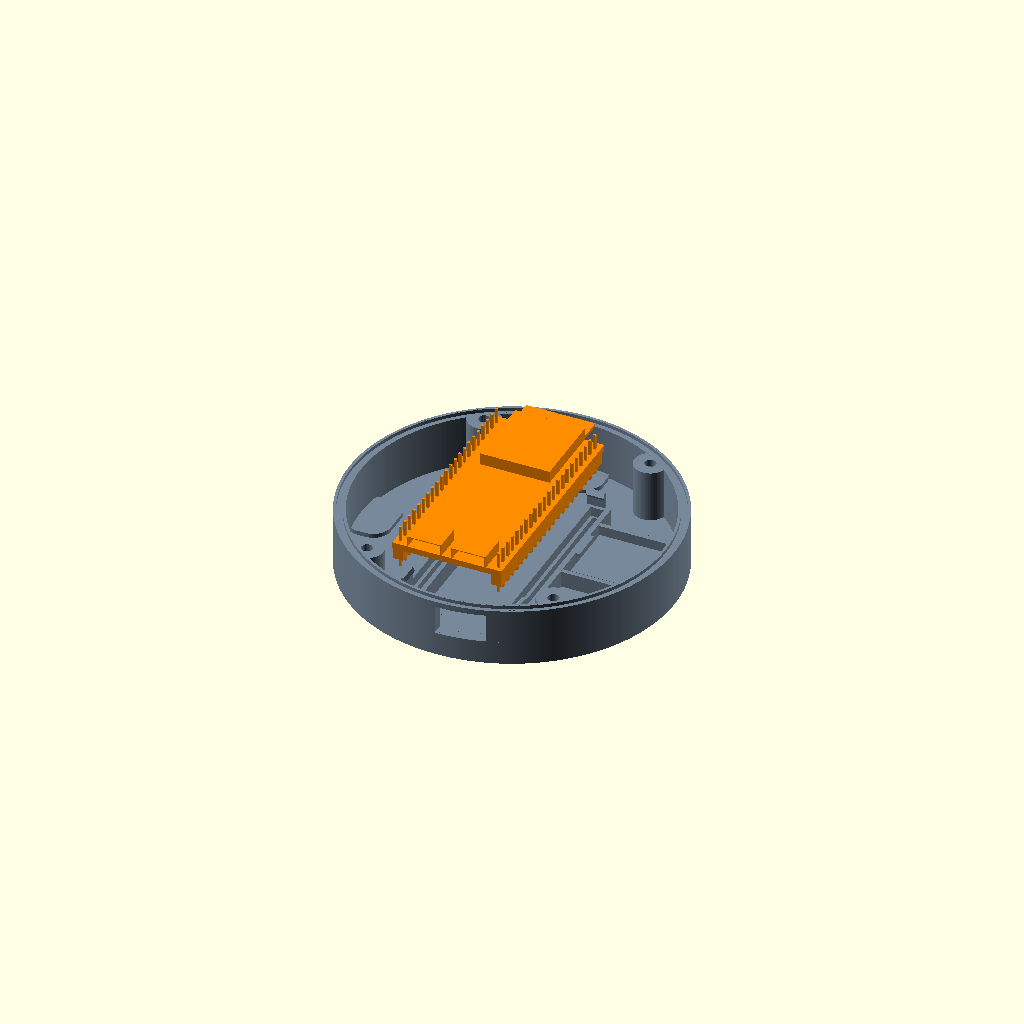
Cell 1 — every parameter at its default value.
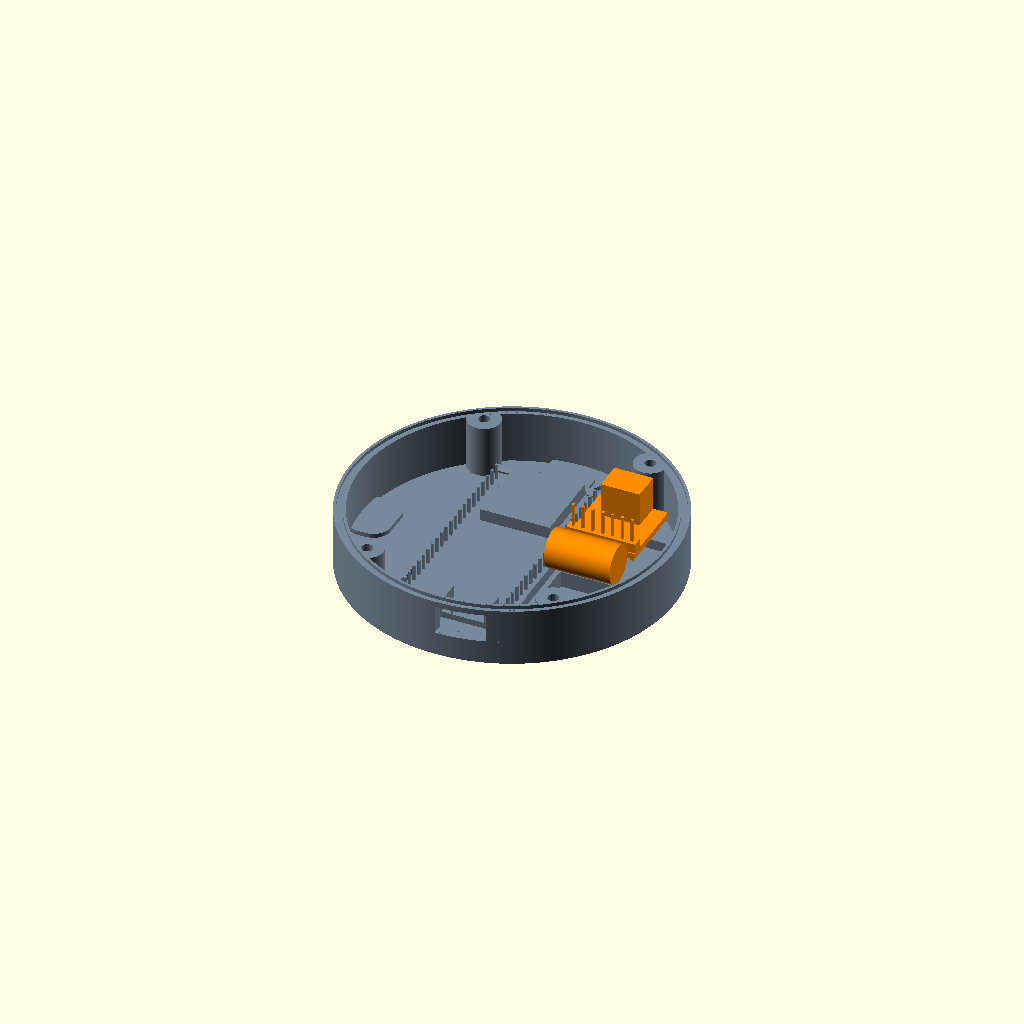
Cell 2: step = 2 (everything else at default).
One fixed orthographic camera (rotation 55°, 0°, 25°; colour scheme Cornfield) for every cell.
Source of the model, v2/case/steps.scad:
include <params.scad>
use <lib.scad>
use <dummies.scad>
use <top.scad>
use <body.scad>
use <ring.scad>
use <tray.scad>
use <small.scad>

step = 1;

new_color = "darkorange";
old_color = "lightslategray";

STEPS = [
    [1, "tray", [], [0, 0, 0]],
    [1, "tray", [], [0, 0, 0]],
    [1, "tray", [], [0, 0, 0]],
    [1, "tray", [], [0, 0, 0]],
    [2, "body_flip", [], [0, 0, 0]],
    [2, "body", [], [0, 0, 0]],
    [2, "body", [], [0, 0, 0]],
    [2, "body", [], [0, 0, 0]],
    [2, "body", [], [0, 0, 0]],
    [2, "body", [], [0, 0, 0]],
    [2, "body", [], [0, 0, 0]],
    [2, "base", ["body"], [0, 0, 34]],
    [2, "base_flip", [], [0, 0, 0]],
    [2, "base_flip", [], [0, 0, 0]],
    [2, "base", [], [0, 0, 0]],
    [3, "lid_flip", [], [0, 0, 0]],
    [3, "lid_flip", [], [0, 0, 0]],
    [3, "lid_flip", [], [0, 0, 0]],
    [3, "lid_flip", [], [0, 0, 0]],
    [3, "lid_flip", [], [0, 0, 0]],
    [3, "lid_flip", [], [0, 0, 0]],
    [3, "lid_flip", [], [0, 0, 0]],
    [3, "lid_flip", [], [0, 0, 0]],
    [3, "all", ["lid"], [0, 0, 26]],
    [3, "all", [], [0, 0, 0]],
    [3, "all", [], [0, 0, 0]]
];

PARTS = [
    ["body", 0, "body", [0, 0, 0]],
    ["top", 0, "lid", [0, 0, 0]],
    ["tray", 0, "tray", [0, 0, 0]],
    ["tray_inserts", 5, "body", [0, 0, -14]],
    ["column_inserts", 6, "body", [0, 0, 14]],
    ["mic_l", 7, "body", concat(-12 * polar(1, mic_az_l), [0])],
    ["mic_r", 8, "body", concat(-12 * polar(1, mic_az_r), [0])],
    ["glue_mics", 9, "body", [0, 0, 0]],
    ["filament", 10, "body", [0, 0, 14]],
    ["filament_tails", 10, "body", [0, 0, 14]],
    ["ring_arc", 11, "body", [0, 0, 14]],
    ["spk_inserts", 16, "lid", [0, 0, -12]],
    ["button_cap", 17, "lid", [0, 0, -14]],
    ["button", 18, "lid", [0, 0, -14]],
    ["glue_switch", 19, "lid", [0, 0, 0]],
    ["speaker_gasket", 20, "lid", [0, 0, -12]],
    ["speaker", 21, "lid", [0, 0, -30]],
    ["metal_washers", 22, "lid", [0, 0, -12]],
    ["speaker_screws", 22, "lid", [0, 0, -24]],
    ["top_gasket", 23, "lid", [0, 0, -12]],
    ["top_screws", 25, "lid", [0, 0, 16]],
    ["top_plugs", 26, "lid", [0, 0, 16]],
    ["devkit", 1, "tray", [0, 0, 16]],
    ["antenna", 1, "tray", [0, 0, 16]],
    ["amp", 2, "tray", [0, 0, 10]],
    ["cap", 2, "tray", [0, 0, 10]],
    ["transistor", 3, "tray", [0, 0, 14]],
    ["glue_transistor", 3, "tray", [0, 0, 0]],
    ["tray_gasket", 4, "tray", [0, 0, 10]],
    ["tray_screws", 13, "tray", [0, 0, -20]],
    ["feet", 14, "tray", [0, 0, -12]],
    ["com_bushing", 15, "tray", [0, -14, 0]],
    ["com_plug", 15, "tray", [0, -24, 0]]
];

VIEWS = [
    ["body", ["body"], false],
    ["body_flip", ["body"], true],
    ["lid_flip", ["lid"], true],
    ["tray", ["tray"], false],
    ["base", ["body", "tray"], false],
    ["base_flip", ["body", "tray"], true],
    ["all", ["body", "lid", "tray"], false]
];

function has(list, x) = len([for (e = list) if (e == x) e]) > 0;
function view_of(name) = [for (v = VIEWS) if (v[0] == name) v][0];
function parts_at(n) = [for (p = PARTS) if (p[1] <= n) p[0]];
function new_at(n) = [for (p = PARTS) if (p[1] == n) p[0]];

module glue_mics() {
    for (az = [mic_az_l, mic_az_r])
        rotate([0, 0, az]) translate([mic_face_r - mic_t - 0.5, 0, mic_z]) rotate([0, 90, 0])
            rotate_extrude($fn = 48) translate([mic_d / 2, 0]) scale([1, 1.4]) circle(d = 1.6, $fn = 16);
}

module glue_switch() {
    rotate([0, 0, button_az]) translate([button_r, 0, 0])
        for (s = [-1, 1]) translate([0, s * btn_w / 2, btn_z0]) scale([1.4, 1, 1]) sphere(d = 3.6, $fn = 24);
}

module glue_transistor() {
    translate([transistor_xy[0], transistor_xy[1] - 2, tray_floor_t - 0.01])
        scale([1, 1.5, 1]) cylinder(d = tr_w + 3, h = 0.8, $fn = 48);
}

module draw(name) {
    if (name == "body") body();
    else if (name == "top") top();
    else if (name == "tray") tray();
    else if (name == "tray_inserts") dummy_tray_inserts();
    else if (name == "column_inserts") dummy_column_inserts();
    else if (name == "mic_l") dummy_mic(mic_az_l);
    else if (name == "mic_r") dummy_mic(mic_az_r);
    else if (name == "glue_mics") glue_mics();
    else if (name == "filament") dummy_filament();
    else if (name == "filament_tails") dummy_filament_tails();
    else if (name == "ring_arc") ring_arc();
    else if (name == "spk_inserts") dummy_spk_inserts();
    else if (name == "button_cap") button_cap();
    else if (name == "button") dummy_button();
    else if (name == "glue_switch") glue_switch();
    else if (name == "speaker_gasket") speaker_gasket();
    else if (name == "speaker") dummy_speaker();
    else if (name == "metal_washers") dummy_metal_washers();
    else if (name == "speaker_screws") dummy_speaker_screws();
    else if (name == "top_gasket") dummy_top_gasket();
    else if (name == "top_screws") dummy_top_screws();
    else if (name == "top_plugs") top_plugs();
    else if (name == "devkit") dummy_devkit();
    else if (name == "antenna") dummy_antenna();
    else if (name == "amp") dummy_amp();
    else if (name == "cap") dummy_cap();
    else if (name == "transistor") dummy_transistor();
    else if (name == "glue_transistor") glue_transistor();
    else if (name == "tray_gasket") dummy_tray_gasket();
    else if (name == "tray_screws") dummy_tray_screws();
    else if (name == "feet") dummy_feet();
    else if (name == "com_bushing") com_bushing();
    else if (name == "com_plug") dummy_usb_plug(com_plug_w, com_plug_h);
    else assert(false, str("unknown part: ", name));
}

module flip_if(on, h) {
    if (on) translate([0, 0, h]) rotate([0, 180, 0]) children();
    else children();
}

module scene(n) {
    s = STEPS[n - 1];
    v = view_of(s[1]);
    h = s[1] == "body_flip" ? top_z0 : H;
    flip_if(v[2], h) for (p = PARTS) if (p[1] <= n && has(v[1], p[2])) {
        moving = has(s[2], p[2]);
        fresh = p[1] == n;
        translate(moving ? s[3] : fresh ? p[3] : [0, 0, 0])
            color(moving || fresh ? new_color : old_color) draw(p[0]);
    }
}

assert(step >= 1 && step <= len(STEPS), str("unknown step: ", step));
echo(steps = len(STEPS));
echo(step = step);
echo(stage = STEPS[step - 1][0]);
echo(parts = parts_at(step));
echo(new = new_at(step));
echo(moving = STEPS[step - 1][2]);
scene(step);
Parameter table extracted from the source (name, type, default, range or options):
step: number, default 1
new_color: string, default "darkorange"
old_color: string, default "lightslategray"
